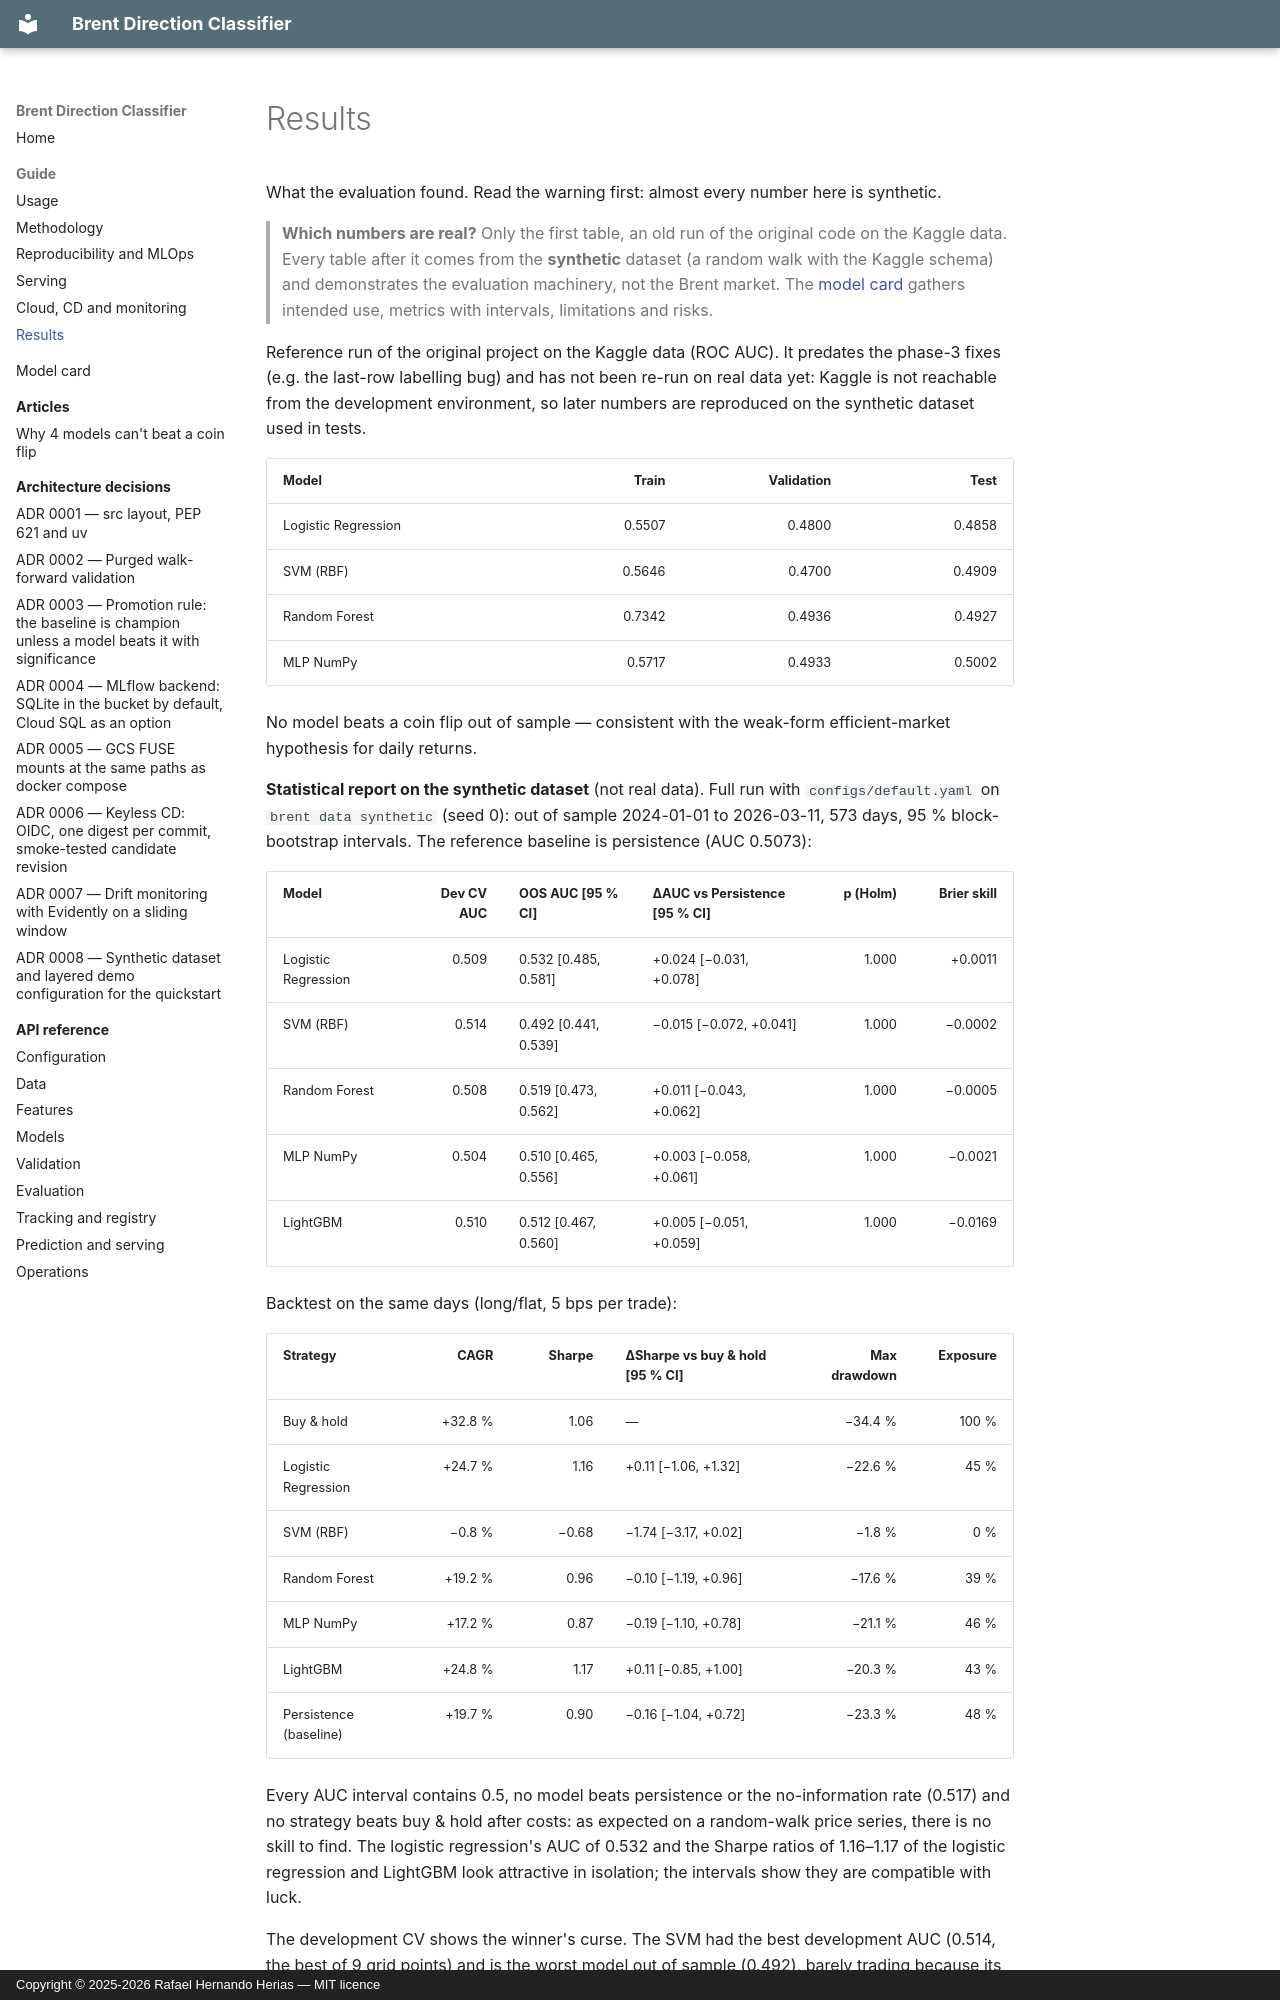

repository: rafaelhh04/PrediccionPetroleo-Clasificacion · page: guide/results/index.html · generator: mkdocs · copyright: Copyright © 2025-2026 Rafael Hernando Herias — MIT licence

# Results

What the evaluation found. Read the warning first: almost every number here is synthetic.

> **Which numbers are real?** Only the first table, an old run of the original code on the Kaggle data.
> Every table after it comes from the **synthetic** dataset (a random walk with the Kaggle schema) and
> demonstrates the evaluation machinery, not the Brent market. The [model card](../MODEL_CARD.md)
> gathers intended use, metrics with intervals, limitations and risks.

Reference run of the original project on the Kaggle data (ROC AUC). It predates the phase-3 fixes
(e.g. the last-row labelling bug) and has not been re-run on real data yet: Kaggle is not reachable from
the development environment, so later numbers are reproduced on the synthetic dataset used in tests.

| Model | Train | Validation | Test |
|-------|------:|-----------:|-----:|
| Logistic Regression | 0.5507 | 0.4800 | 0.4858 |
| SVM (RBF) | 0.5646 | 0.4700 | 0.4909 |
| Random Forest | 0.7342 | 0.4936 | 0.4927 |
| MLP NumPy | 0.5717 | 0.4933 | 0.5002 |

No model beats a coin flip out of sample — consistent with the weak-form efficient-market hypothesis for
daily returns.

**Statistical report on the synthetic dataset** (not real data). Full run with `configs/default.yaml` on
`brent data synthetic` (seed 0): out of sample 2024-01-01 to 2026-03-11, 573 days, 95 % block-bootstrap
intervals. The reference baseline is persistence (AUC 0.5073):

| Model | Dev CV AUC | OOS AUC [95 % CI] | ΔAUC vs Persistence [95 % CI] | p (Holm) | Brier skill |
|-------|-----------:|-------------------|-------------------------------|---------:|------------:|
| Logistic Regression | 0.509 | 0.532 [0.485, 0.581] | +0.024 [−0.031, +0.078] | 1.000 | +0.0011 |
| SVM (RBF) | 0.514 | 0.492 [0.441, 0.539] | −0.015 [−0.072, +0.041] | 1.000 | −0.0002 |
| Random Forest | 0.508 | 0.519 [0.473, 0.562] | +0.011 [−0.043, +0.062] | 1.000 | −0.0005 |
| MLP NumPy | 0.504 | 0.510 [0.465, 0.556] | +0.003 [−0.058, +0.061] | 1.000 | −0.0021 |
| LightGBM | 0.510 | 0.512 [0.467, 0.560] | +0.005 [−0.051, +0.059] | 1.000 | −0.0169 |

Backtest on the same days (long/flat, 5 bps per trade):

| Strategy | CAGR | Sharpe | ΔSharpe vs buy & hold [95 % CI] | Max drawdown | Exposure |
|----------|-----:|-------:|---------------------------------|-------------:|---------:|
| Buy & hold | +32.8 % | 1.06 | — | −34.4 % | 100 % |
| Logistic Regression | +24.7 % | 1.16 | +0.11 [−1.06, +1.32] | −22.6 % | 45 % |
| SVM (RBF) | −0.8 % | −0.68 | −1.74 [−3.17, +0.02] | −1.8 % | 0 % |
| Random Forest | +19.2 % | 0.96 | −0.10 [−1.19, +0.96] | −17.6 % | 39 % |
| MLP NumPy | +17.2 % | 0.87 | −0.19 [−1.10, +0.78] | −21.1 % | 46 % |
| LightGBM | +24.8 % | 1.17 | +0.11 [−0.85, +1.00] | −20.3 % | 43 % |
| Persistence (baseline) | +19.7 % | 0.90 | −0.16 [−1.04, +0.72] | −23.3 % | 48 % |

Every AUC interval contains 0.5, no model beats persistence or the no-information rate (0.517) and no
strategy beats buy & hold after costs: as expected on a random-walk price series, there is no skill to
find. The logistic regression's AUC of 0.532 and the Sharpe ratios of 1.16–1.17 of the logistic regression
and LightGBM look attractive in isolation; the intervals show they are compatible with luck.
